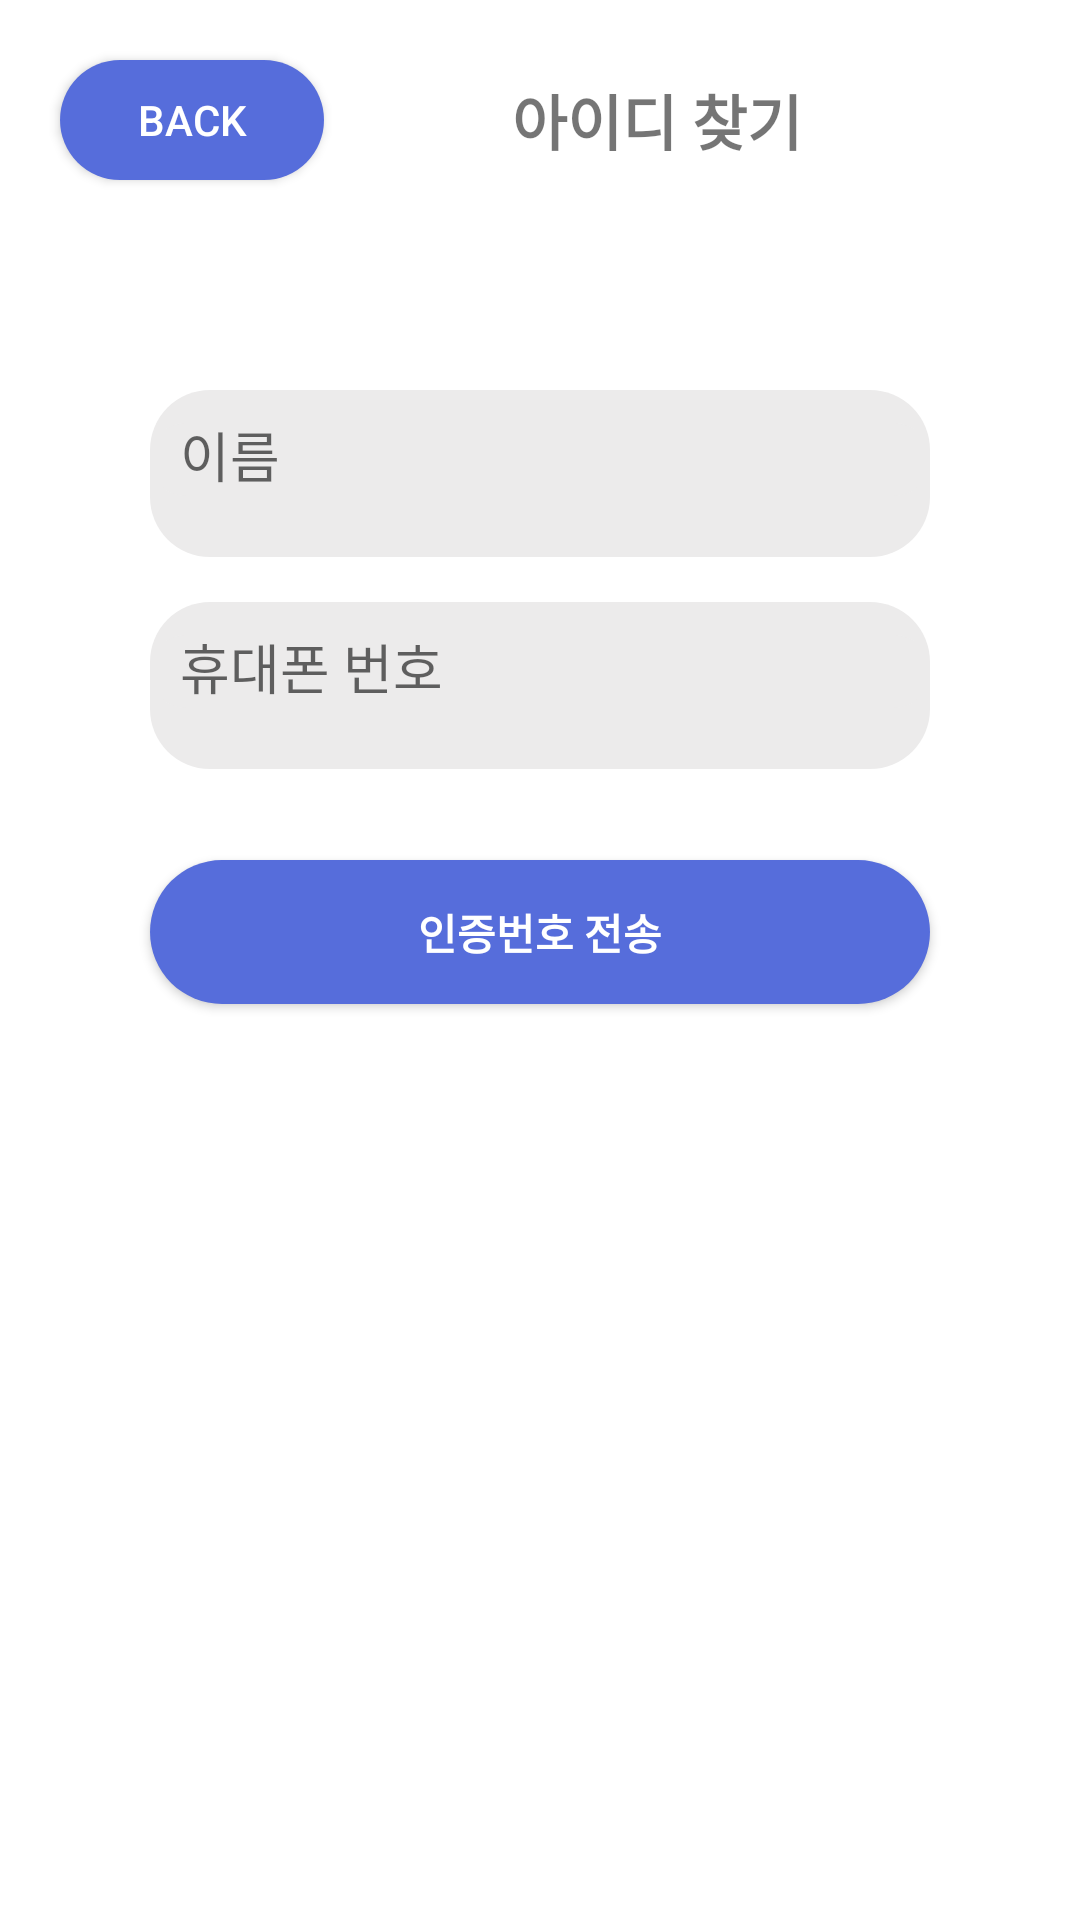

Layout XML and referenced resources for this Android screen:
<!-- AndroidManifest.xml: application theme Theme.Address_Book -->
<!-- res/layout/activity_find_id.xml -->
<?xml version="1.0" encoding="utf-8"?>
<LinearLayout xmlns:android="http://schemas.android.com/apk/res/android"
    android:orientation="vertical"
    xmlns:app="http://schemas.android.com/apk/res-auto"
    xmlns:tools="http://schemas.android.com/tools"
    android:layout_width="match_parent"
    android:layout_height="match_parent"
    tools:context="com.android.address_book_Activity.FindIDActivity"
    android:background="@color/white">

    <LinearLayout
        android:layout_width="match_parent"
        android:layout_height="wrap_content"
        android:orientation="horizontal">

        <Button
            android:id="@+id/backBtn_findId"
            android:layout_width="wrap_content"
            android:layout_height="40dp"
            android:layout_gravity="left|center"
            android:layout_margin="20dp"
            android:background="@drawable/main_bg"
            android:textColor="@color/white"
            android:text="back" />

        <TextView
            android:layout_width="match_parent"
            android:layout_height="wrap_content"
            android:text="아이디 찾기"
            android:textStyle="bold"
            android:textSize="20dp"
            android:layout_gravity="center"
            android:gravity="center"
            android:layout_marginRight="50dp"
            />
    </LinearLayout>

    <com.google.android.material.textfield.TextInputLayout
        android:layout_width="match_parent"
        android:layout_height="wrap_content"
        app:errorEnabled="true"
        android:layout_marginRight="50dp"
        android:layout_marginLeft="50dp"
        android:layout_marginTop="50dp"
        android:layout_marginBottom="15dp"
        android:background="@drawable/gray_bg"

        >

    <com.google.android.material.textfield.TextInputEditText
        android:id="@+id/name_findId"
        android:layout_width="match_parent"
        android:layout_height="match_parent"
        android:hint="이름"
        android:textSize="18dp"
        android:paddingLeft="10dp"
        android:background="@drawable/gray_bg"
        android:layout_gravity="center"
        />

    </com.google.android.material.textfield.TextInputLayout>

    <com.google.android.material.textfield.TextInputLayout
        android:layout_width="match_parent"
        android:layout_height="wrap_content"
        app:errorEnabled="true"
        android:layout_marginRight="50dp"
        android:layout_marginLeft="50dp"
        android:background="@drawable/gray_bg"
        >

        <com.google.android.material.textfield.TextInputEditText
            android:id="@+id/phone_findId"
            android:layout_width="match_parent"
            android:layout_height="match_parent"
            android:hint="휴대폰 번호"
            android:textSize="18dp"
            android:inputType="phone"
            android:maxLength="13"
            android:paddingLeft="10dp"
            android:background="@drawable/gray_bg"
            />

    </com.google.android.material.textfield.TextInputLayout>

    <TextView
        android:id="@+id/tv_fieldCheck_findId"
        android:layout_width="match_parent"
        android:layout_height="wrap_content"
        android:textStyle="bold"
        android:textSize="15dp"
        android:layout_gravity="center"
        android:gravity="center"
        android:layout_marginLeft="30dp"
        android:layout_marginRight="30dp"
        android:layout_marginBottom="10dp"
        android:textColor="@color/red"
        />

    <Button
        android:id="@+id/btnSendMsg_findId"
        android:layout_width="match_parent"
        android:layout_height="wrap_content"
        android:layout_gravity="left|center"
        android:layout_marginLeft="50dp"
        android:layout_marginRight="50dp"
        android:background="@drawable/main_bg"
        android:textStyle="bold"
        android:textColor="@color/white"
        android:text="인증번호 전송" />

    <LinearLayout
        android:id="@+id/linearSMS_findId"
        android:layout_width="match_parent"
        android:layout_height="wrap_content"
        android:orientation="vertical"
        android:visibility="invisible"
        >
        <LinearLayout
            android:layout_width="match_parent"
            android:layout_height="wrap_content"
            android:orientation="horizontal">
            <com.google.android.material.textfield.TextInputLayout
                android:layout_width="0dp"
                android:layout_weight="3"
                android:layout_height="wrap_content"
                app:errorEnabled="true"
                android:layout_marginLeft="50dp"
                android:layout_marginRight="50dp"
                android:layout_marginTop="50dp"
                android:background="@color/white"
                >

                <com.google.android.material.textfield.TextInputEditText
                    android:id="@+id/sendNum_findId"
                    android:layout_width="match_parent"
                    android:layout_height="match_parent"
                    android:hint="인증번호"
                    android:textSize="18dp"
                    android:inputType="number"
                    android:maxLength="13"
                    android:background="@color/white"
                    />

            </com.google.android.material.textfield.TextInputLayout>

            <TextView
                android:id="@+id/time_findId"
                android:layout_weight="1"
                android:layout_width="0dp"
                android:textSize="20dp"
                android:textStyle="bold"
                android:layout_marginRight="30dp"
                android:layout_marginTop="30dp"
                android:layout_height="match_parent"
                android:gravity="center"
                />
        </LinearLayout>
        <Button
            android:id="@+id/btnFindId_findId"
            android:layout_width="match_parent"
            android:layout_height="wrap_content"
            android:layout_gravity="left|center"
            android:layout_marginLeft="50dp"
            android:layout_marginRight="50dp"
            android:text="확인" />
    </LinearLayout>
</LinearLayout>
<!-- resources referenced by this layout -->
<resources>
  <color name="red">#ff0000</color>
  <color name="white">#FFFFFFFF</color>
  <!-- drawable gray_bg (drawable) -->
  <?xml version="1.0" encoding="utf-8"?>
  <shape xmlns:android="http://schemas.android.com/apk/res/android"
      android:shape="rectangle">
      <solid android:color="#ECEBEB" />
      <corners android:radius="20dp" />
  </shape>
  <!-- drawable main_bg (drawable) -->
  <?xml version="1.0" encoding="utf-8"?>
  <shape xmlns:android="http://schemas.android.com/apk/res/android"
      android:shape="rectangle">
      <solid android:color="#566DDB" />
      <corners android:radius="100dp"
          />
  </shape>
  <style name="Theme.Address_Book" parent="Theme.AppCompat.Light.NoActionBar">
          
          <item name="colorPrimary">#DA445AEE</item>
          <item name="colorPrimaryVariant">@color/blue</item>
          <item name="colorOnPrimary">@color/white</item>
          
          <item name="colorSecondary">@color/teal_200</item>
          <item name="colorSecondaryVariant">@color/teal_700</item>
          <item name="colorOnSecondary">@color/black</item>
          
          <item name="android:statusBarColor" tools:targetApi="l">?attr/colorPrimaryVariant</item>
          
      </style>
  <color name="blue">#0000ff</color>
  <color name="teal_200">#FF03DAC5</color>
  <color name="teal_700">#FF018786</color>
  <color name="black">#000000</color>
</resources>
